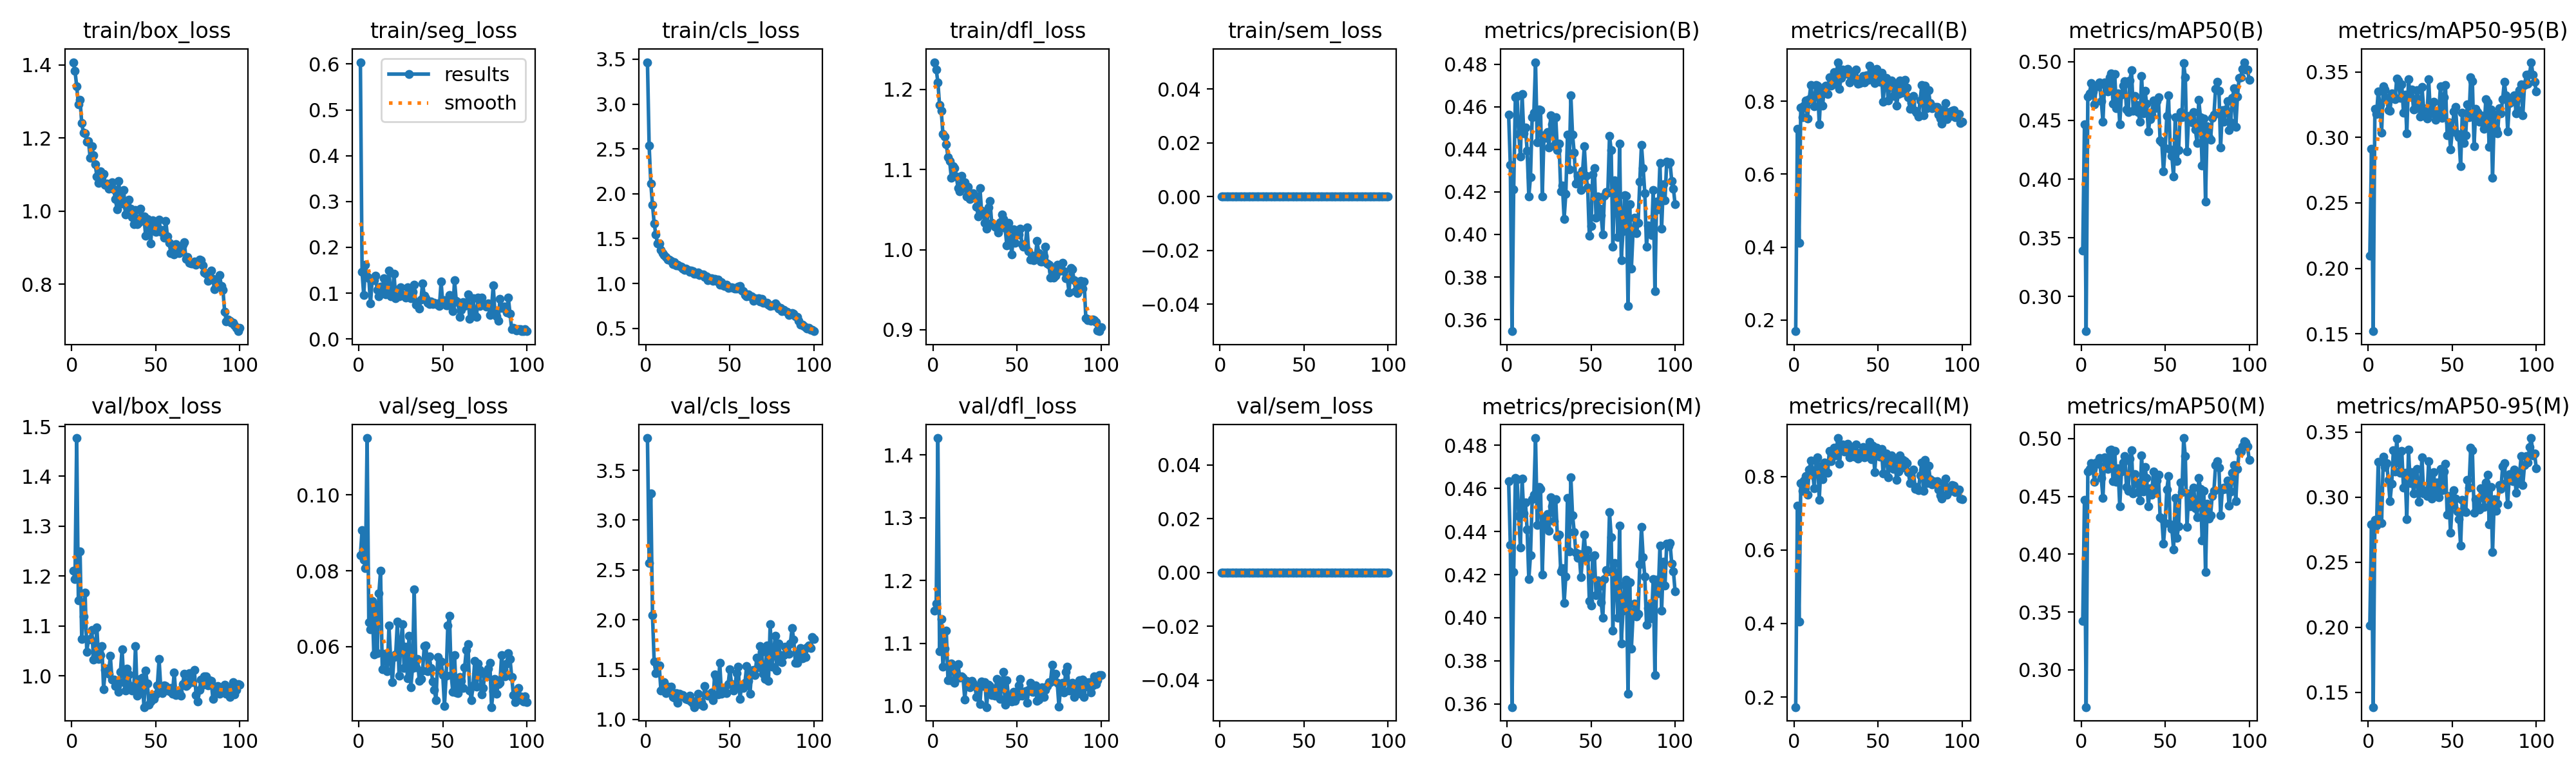

The data file committed next to this chart (first rows):
epoch, time, train/box_loss, train/seg_loss, train/cls_loss, train/dfl_loss, train/sem_loss, metrics/precision(B), metrics/recall(B), metrics/mAP50(B), metrics/mAP50-95(B), metrics/precision(M), metrics/recall(M), metrics/mAP50(M), metrics/mAP50-95(M), val/box_loss, val/seg_loss, val/cls_loss, val/dfl_loss, val/sem_loss, lr/pg0, lr/pg1, lr/pg2
1, 187.2, 1.408, 0.6041, 3.467, 1.234, 0, 0.4562, 0.1693, 0.339, 0.2097, 0.4633, 0.1726, 0.3425, 0.2014, 1.211, 0.08408, 3.823, 1.152, 0, 0.0005507, 0.0005507, 0.0005507
2, 404.5, 1.384, 0.1465, 2.536, 1.225, 0, 0.4326, 0.7248, 0.4466, 0.2915, 0.4338, 0.7215, 0.447, 0.2792, 1.194, 0.0907, 2.573, 1.163, 0, 0.001095, 0.001095, 0.001095
3, 606, 1.342, 0.09525, 2.113, 1.209, 0, 0.3546, 0.4124, 0.2703, 0.152, 0.3585, 0.4052, 0.2678, 0.1387, 1.477, 0.08288, 3.265, 1.427, 0, 0.001629, 0.001629, 0.001629
4, 805.4, 1.293, 0.1622, 1.879, 1.181, 0, 0.4211, 0.7824, 0.4706, 0.3217, 0.4211, 0.7824, 0.4717, 0.2826, 1.151, 0.08061, 2.045, 1.087, 0, 0.001617, 0.001617, 0.001617
5, 1012, 1.304, 0.1364, 1.669, 1.173, 0, 0.4643, 0.7562, 0.4732, 0.318, 0.4648, 0.7619, 0.4736, 0.2781, 1.25, 0.1149, 1.578, 1.139, 0, 0.001601, 0.001601, 0.001601
6, 1203, 1.241, 0.1329, 1.544, 1.144, 0, 0.465, 0.7886, 0.4819, 0.3351, 0.4643, 0.7889, 0.479, 0.3272, 1.074, 0.06648, 1.465, 1.063, 0, 0.001584, 0.001584, 0.001584
7, 1407, 1.215, 0.07703, 1.446, 1.141, 0, 0.4472, 0.8022, 0.4746, 0.325, 0.4472, 0.8022, 0.4735, 0.2803, 1.118, 0.06452, 1.537, 1.092, 0, 0.001568, 0.001568, 0.001568
8, 1617, 1.213, 0.1288, 1.443, 1.131, 0, 0.4366, 0.7526, 0.4637, 0.3036, 0.4325, 0.7504, 0.4625, 0.2801, 1.167, 0.07201, 1.545, 1.12, 0, 0.001551, 0.001551, 0.001551
9, 1810, 1.19, 0.1282, 1.374, 1.116, 0, 0.4658, 0.8059, 0.4796, 0.3389, 0.4644, 0.8181, 0.4791, 0.3307, 1.048, 0.05794, 1.287, 1.041, 0, 0.001535, 0.001535, 0.001535
10, 2016, 1.192, 0.1375, 1.34, 1.11, 0, 0.4474, 0.8441, 0.4788, 0.3363, 0.4484, 0.8438, 0.478, 0.3231, 1.073, 0.07106, 1.295, 1.041, 0, 0.001518, 0.001518, 0.001518
11, 2221, 1.147, 0.1077, 1.317, 1.09, 0, 0.4501, 0.8087, 0.4825, 0.3303, 0.4535, 0.816, 0.483, 0.3262, 1.073, 0.05826, 1.376, 1.068, 0, 0.001502, 0.001502, 0.001502
12, 2426, 1.177, 0.09278, 1.292, 1.105, 0, 0.4394, 0.787, 0.4667, 0.321, 0.4408, 0.7689, 0.4659, 0.3132, 1.092, 0.07406, 1.262, 1.059, 0, 0.001485, 0.001485, 0.001485
13, 2629, 1.153, 0.1147, 1.265, 1.102, 0, 0.4179, 0.8451, 0.449, 0.3205, 0.4179, 0.8451, 0.4487, 0.2968, 1.033, 0.08, 1.326, 1.036, 0, 0.001469, 0.001469, 0.001469
14, 2828, 1.129, 0.1071, 1.264, 1.091, 0, 0.427, 0.8434, 0.4824, 0.3336, 0.429, 0.8515, 0.4837, 0.3103, 1.04, 0.05406, 1.309, 1.047, 0, 0.001452, 0.001452, 0.001452
15, 3027, 1.095, 0.1327, 1.25, 1.077, 0, 0.4551, 0.737, 0.4789, 0.332, 0.4551, 0.737, 0.48, 0.3359, 1.098, 0.05805, 1.328, 1.066, 0, 0.001436, 0.001436, 0.001436
16, 3231, 1.077, 0.09682, 1.218, 1.073, 0, 0.4572, 0.8286, 0.4745, 0.3292, 0.4572, 0.8286, 0.4736, 0.3197, 1.034, 0.05624, 1.222, 1.045, 0, 0.001419, 0.001419, 0.001419
17, 3426, 1.109, 0.1005, 1.236, 1.092, 0, 0.4809, 0.7873, 0.4867, 0.3448, 0.4834, 0.793, 0.4898, 0.3446, 1.041, 0.05356, 1.217, 1.047, 0, 0.001403, 0.001403, 0.001403
18, 3577, 1.093, 0.1495, 1.203, 1.079, 0, 0.4431, 0.839, 0.4901, 0.3434, 0.4431, 0.839, 0.4906, 0.3267, 1.06, 0.06552, 1.263, 1.045, 0, 0.001386, 0.001386, 0.001386
19, 3720, 1.101, 0.09356, 1.208, 1.084, 0, 0.4587, 0.8424, 0.4644, 0.3303, 0.4608, 0.8146, 0.4632, 0.3186, 0.9734, 0.0567, 1.169, 1.01, 0, 0.00137, 0.00137, 0.00137
20, 3870, 1.072, 0.09782, 1.192, 1.066, 0, 0.4583, 0.8196, 0.4896, 0.3407, 0.4598, 0.8106, 0.4894, 0.3357, 1.012, 0.0506, 1.256, 1.04, 0, 0.001353, 0.001353, 0.001353
21, 4027, 1.075, 0.1421, 1.184, 1.078, 0, 0.4179, 0.8661, 0.4605, 0.3189, 0.4199, 0.8693, 0.4626, 0.3071, 1.014, 0.05723, 1.234, 1.033, 0, 0.001337, 0.001337, 0.001337
22, 4198, 1.06, 0.08839, 1.167, 1.063, 0, 0.4465, 0.8423, 0.473, 0.3329, 0.4465, 0.8423, 0.474, 0.3186, 1.004, 0.05795, 1.243, 1.03, 0, 0.00132, 0.00132, 0.00132
23, 4378, 1.068, 0.1067, 1.155, 1.065, 0, 0.4454, 0.8456, 0.4467, 0.303, 0.4424, 0.8685, 0.4413, 0.2829, 1.04, 0.06656, 1.223, 1.04, 0, 0.001304, 0.001304, 0.001304
24, 4557, 1.079, 0.09285, 1.165, 1.07, 0, 0.4482, 0.8793, 0.4722, 0.3445, 0.4482, 0.8793, 0.4714, 0.3365, 0.9923, 0.05229, 1.206, 1.036, 0, 0.001287, 0.001287, 0.001287
25, 4737, 1.06, 0.1134, 1.15, 1.067, 0, 0.4409, 0.8566, 0.4795, 0.331, 0.4403, 0.8574, 0.4794, 0.3108, 0.992, 0.06076, 1.201, 1.032, 0, 0.001271, 0.001271, 0.001271
26, 4943, 1.033, 0.0964, 1.134, 1.054, 0, 0.4558, 0.9073, 0.4835, 0.3367, 0.4559, 0.9048, 0.4848, 0.3193, 0.9797, 0.06593, 1.237, 1.014, 0, 0.001254, 0.001254, 0.001254
27, 5150, 1.005, 0.09605, 1.146, 1.041, 0, 0.4517, 0.8345, 0.4592, 0.3215, 0.4517, 0.8345, 0.4584, 0.3027, 0.9796, 0.05443, 1.178, 1.029, 0, 0.001238, 0.001238, 0.001238
28, 5361, 1.082, 0.09091, 1.139, 1.077, 0, 0.4419, 0.8643, 0.457, 0.3219, 0.4447, 0.8771, 0.4549, 0.313, 0.9678, 0.06006, 1.162, 1.003, 0, 0.001221, 0.001221, 0.001221
29, 5566, 1.026, 0.1121, 1.105, 1.048, 0, 0.4551, 0.8873, 0.4841, 0.3361, 0.4551, 0.8873, 0.4827, 0.3216, 1.008, 0.05163, 1.124, 1.038, 0, 0.001205, 0.001205, 0.001205
30, 5768, 1.021, 0.1017, 1.106, 1.044, 0, 0.4395, 0.8746, 0.4929, 0.3284, 0.4376, 0.8689, 0.49, 0.2962, 1.054, 0.06283, 1.188, 1.032, 0, 0.001188, 0.001188, 0.001188
31, 5958, 1.057, 0.08863, 1.125, 1.033, 0, 0.4425, 0.8775, 0.4583, 0.3156, 0.4387, 0.8736, 0.4523, 0.3067, 0.9877, 0.04927, 1.257, 1.038, 0, 0.001172, 0.001172, 0.001172
32, 6071, 0.9898, 0.1026, 1.096, 1.026, 0, 0.4203, 0.8891, 0.4707, 0.3387, 0.4214, 0.8885, 0.4692, 0.3306, 0.9699, 0.05442, 1.155, 0.9982, 0, 0.001155, 0.001155, 0.001155
33, 6170, 1.012, 0.1179, 1.104, 1.053, 0, 0.423, 0.8522, 0.463, 0.3225, 0.423, 0.8522, 0.4619, 0.3026, 1.014, 0.07515, 1.173, 1.034, 0, 0.001139, 0.001139, 0.001139
34, 6270, 1.031, 0.07473, 1.099, 1.061, 0, 0.4073, 0.8642, 0.4574, 0.3183, 0.4068, 0.8619, 0.4536, 0.305, 1.003, 0.05453, 1.137, 1.032, 0, 0.001122, 0.001122, 0.001122
35, 6369, 1.007, 0.08068, 1.072, 1.034, 0, 0.4191, 0.8801, 0.4491, 0.3145, 0.4191, 0.8801, 0.4465, 0.3007, 0.9796, 0.05678, 1.338, 1.017, 0, 0.001106, 0.001106, 0.001106
36, 6468, 0.9842, 0.06643, 1.079, 1.032, 0, 0.4468, 0.8606, 0.4881, 0.3444, 0.4556, 0.8546, 0.4856, 0.3275, 0.9708, 0.05103, 1.251, 1.023, 0, 0.001089, 0.001089, 0.001089
37, 6654, 0.9645, 0.08579, 1.033, 1.029, 0, 0.4306, 0.8876, 0.456, 0.3181, 0.4306, 0.8876, 0.4541, 0.3111, 0.9784, 0.05158, 1.241, 1.017, 0, 0.001073, 0.001073, 0.001073
38, 6851, 1.002, 0.1217, 1.057, 1.027, 0, 0.4652, 0.8484, 0.4755, 0.3194, 0.4652, 0.8484, 0.4755, 0.2989, 1.06, 0.05378, 1.235, 1.043, 0, 0.001056, 0.001056, 0.001056
39, 7047, 0.9643, 0.09482, 1.06, 1.022, 0, 0.4469, 0.8494, 0.4644, 0.3271, 0.4476, 0.8565, 0.4658, 0.3193, 0.96, 0.06019, 1.272, 1.025, 0, 0.00104, 0.00104, 0.00104
40, 7229, 0.9698, 0.08933, 1.028, 1.034, 0, 0.4383, 0.8621, 0.4407, 0.3132, 0.4399, 0.8667, 0.4416, 0.3013, 0.9693, 0.06031, 1.196, 1.011, 0, 0.001023, 0.001023, 0.001023
41, 7427, 1.007, 0.07836, 1.048, 1.044, 0, 0.4239, 0.8689, 0.4513, 0.3161, 0.4301, 0.8811, 0.4568, 0.3111, 0.9936, 0.05361, 1.452, 1.033, 0, 0.001007, 0.001007, 0.001007
42, 7621, 0.9839, 0.07679, 1.033, 1.039, 0, 0.4277, 0.8526, 0.4548, 0.3188, 0.4277, 0.8526, 0.4516, 0.2998, 0.996, 0.05741, 1.429, 1.055, 0, 0.0009904, 0.0009904, 0.0009904
43, 7818, 0.9858, 0.08167, 1.042, 1.027, 0, 0.4279, 0.8711, 0.4669, 0.3392, 0.4295, 0.876, 0.4715, 0.3217, 0.9372, 0.05436, 1.252, 1.002, 0, 0.0009739, 0.0009739, 0.0009739
44, 8012, 0.9327, 0.07658, 0.9897, 1.006, 0, 0.421, 0.8584, 0.4607, 0.315, 0.4187, 0.8551, 0.4551, 0.3051, 1.01, 0.05087, 1.569, 1.041, 0, 0.0009574, 0.0009574, 0.0009574
45, 8208, 0.9779, 0.07944, 1.015, 1.034, 0, 0.4299, 0.898, 0.4665, 0.3307, 0.4286, 0.8949, 0.464, 0.3197, 0.985, 0.04859, 1.258, 1.013, 0, 0.0009409, 0.0009409, 0.0009409
46, 8407, 0.9642, 0.07617, 0.979, 1.011, 0, 0.4413, 0.8629, 0.4698, 0.3398, 0.4385, 0.8474, 0.4685, 0.3256, 0.9425, 0.04599, 1.281, 1.009, 0, 0.0009244, 0.0009244, 0.0009244
47, 8604, 0.911, 0.07713, 0.9701, 0.9939, 0, 0.4274, 0.8838, 0.4328, 0.3017, 0.4274, 0.8838, 0.4321, 0.2865, 0.9482, 0.0573, 1.317, 1.007, 0, 0.0009078, 0.0009078, 0.0009078
48, 8799, 0.9744, 0.07151, 0.9841, 1.025, 0, 0.4222, 0.8494, 0.4314, 0.3116, 0.4313, 0.8127, 0.4311, 0.3009, 0.9616, 0.05384, 1.263, 1.023, 0, 0.0008913, 0.0008913, 0.0008913
49, 8994, 0.9617, 0.1248, 0.9509, 1.009, 0, 0.3993, 0.888, 0.4067, 0.2907, 0.4079, 0.8778, 0.4093, 0.2726, 0.9538, 0.05606, 1.353, 1.008, 0, 0.0008748, 0.0008748, 0.0008748
50, 9188, 0.9434, 0.07729, 0.9548, 1.022, 0, 0.4039, 0.8725, 0.4264, 0.3046, 0.4057, 0.8742, 0.427, 0.2938, 0.9625, 0.05259, 1.505, 1.014, 0, 0.0008583, 0.0008583, 0.0008583
51, 9385, 0.9442, 0.08433, 0.9611, 1.019, 0, 0.428, 0.8544, 0.454, 0.3197, 0.428, 0.8544, 0.456, 0.3053, 0.9812, 0.04439, 1.356, 1.033, 0, 0.0008418, 0.0008418, 0.0008418
52, 9581, 0.9762, 0.07306, 0.9502, 1.026, 0, 0.4313, 0.8791, 0.4713, 0.3231, 0.4291, 0.8759, 0.4675, 0.2988, 1.033, 0.05233, 1.287, 1.043, 0, 0.0008253, 0.0008253, 0.0008253
53, 9776, 0.9438, 0.07366, 0.9459, 1.007, 0, 0.4079, 0.7987, 0.4255, 0.3025, 0.4105, 0.8079, 0.4257, 0.2888, 0.9764, 0.06565, 1.326, 1.016, 0, 0.0008088, 0.0008088, 0.0008088
54, 9972, 0.9478, 0.09621, 0.9446, 1.004, 0, 0.4179, 0.8597, 0.4197, 0.2999, 0.4172, 0.8511, 0.4219, 0.283, 0.9656, 0.06808, 1.465, 1.022, 0, 0.0007923, 0.0007923, 0.0007923
55, 10164, 0.9273, 0.07258, 0.9654, 1.004, 0, 0.412, 0.8649, 0.402, 0.2779, 0.4147, 0.8624, 0.404, 0.2629, 0.9813, 0.05259, 1.528, 1.024, 0, 0.0007758, 0.0007758, 0.0007758
56, 10359, 0.9722, 0.06017, 0.9737, 1.028, 0, 0.4089, 0.8021, 0.4528, 0.3189, 0.407, 0.7988, 0.4488, 0.298, 0.9793, 0.04805, 1.203, 1.005, 0, 0.0007593, 0.0007593, 0.0007593
57, 10553, 0.9311, 0.1286, 0.9251, 0.998, 0, 0.4, 0.8517, 0.4152, 0.296, 0.4, 0.8517, 0.414, 0.29, 0.9727, 0.05777, 1.344, 1.026, 0, 0.0007428, 0.0007428, 0.0007428
58, 10745, 0.913, 0.08367, 0.9164, 0.9875, 0, 0.4183, 0.8571, 0.4249, 0.3018, 0.4179, 0.8571, 0.4242, 0.2886, 0.9689, 0.04791, 1.315, 1.037, 0, 0.0007263, 0.0007263, 0.0007263
59, 10941, 0.8848, 0.08105, 0.8702, 0.9922, 0, 0.4199, 0.8148, 0.4574, 0.3253, 0.422, 0.8201, 0.4622, 0.313, 0.9751, 0.04776, 1.37, 1.023, 0, 0.0007098, 0.0007098, 0.0007098
60, 11142, 0.9043, 0.04875, 0.8573, 0.987, 0, 0.4197, 0.8404, 0.4525, 0.3156, 0.4216, 0.8461, 0.4535, 0.3074, 0.9641, 0.05201, 1.536, 1.022, 0, 0.0006933, 0.0006933, 0.0006933
... 40 more rows
